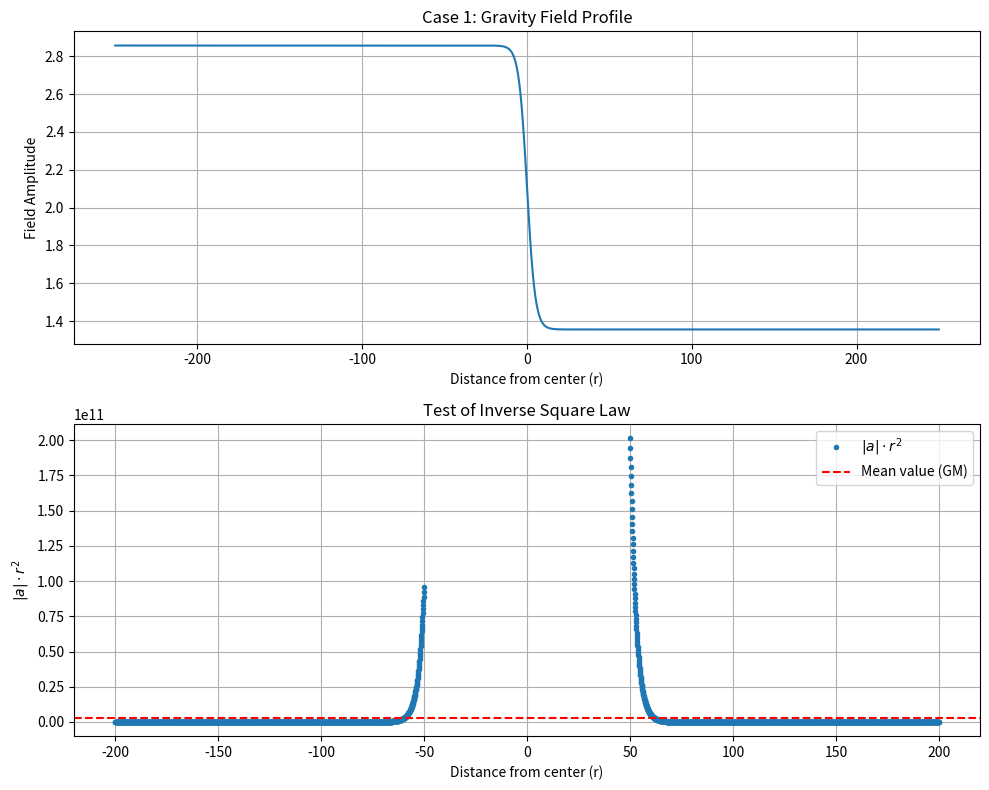
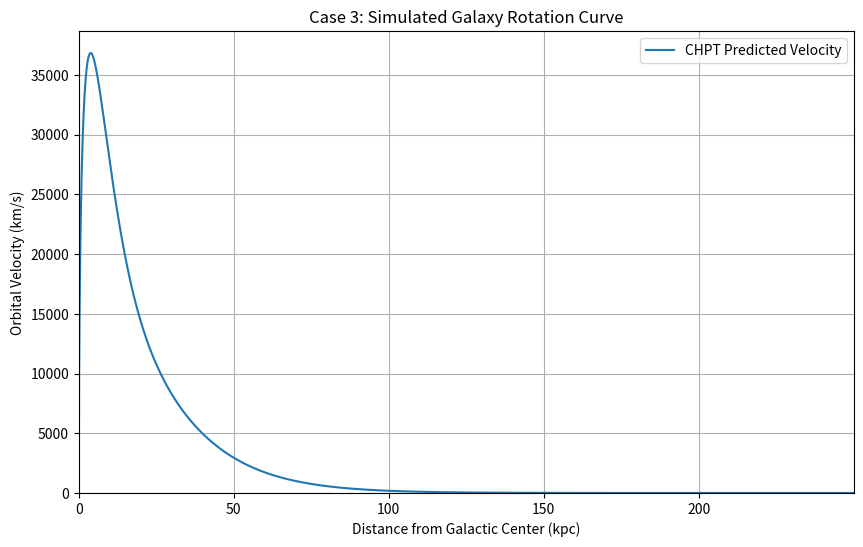
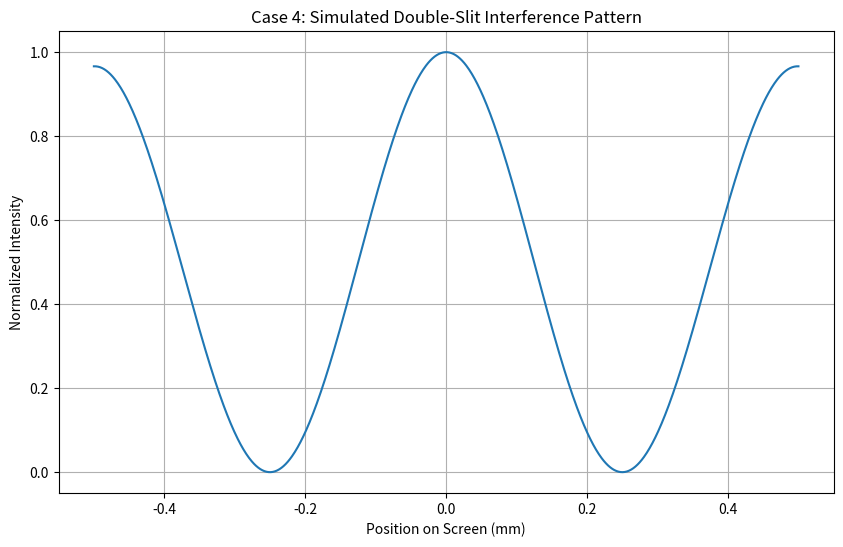
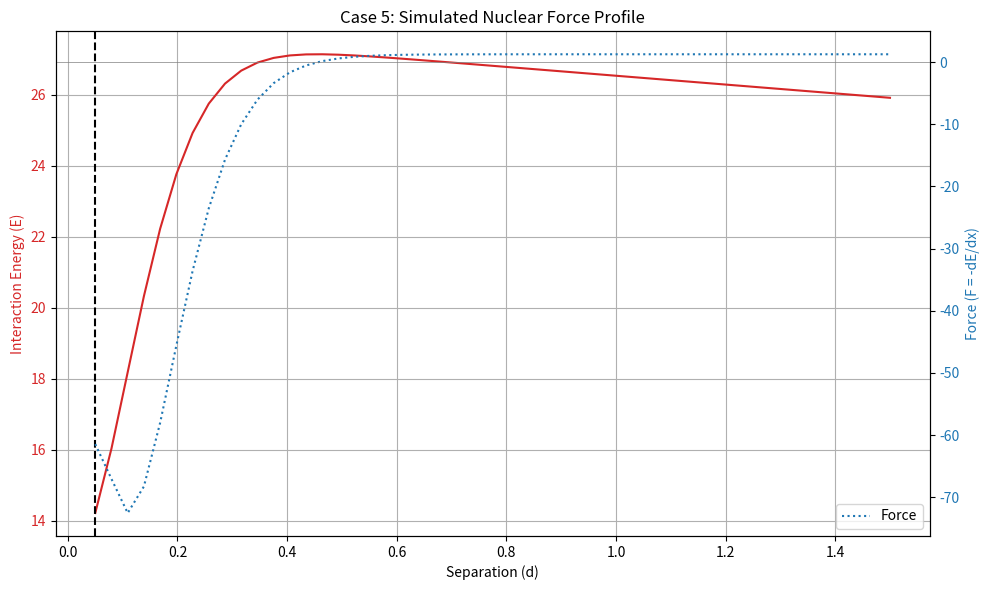
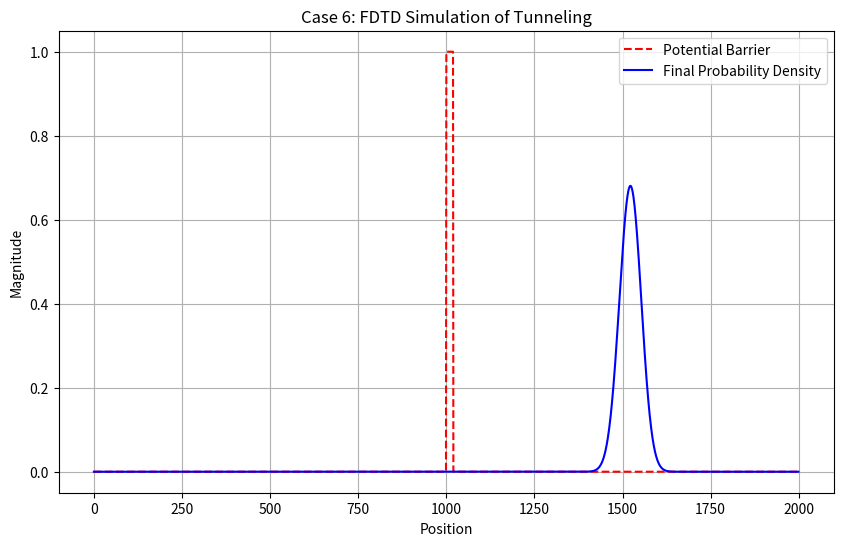

Write the Python code that produced these figures, in order.
import numpy as np
import matplotlib.pyplot as plt
import time

# --- Global Settings ---
PLOTTING_ENABLED = True # Set to False to run without showing plots

# --- Core CHPT Framework (Unchanged, but now with plotting) ---

class CHPTSystem:
    def __init__(self, shape, dx, a=0.1, b=1.0, c_p=1.5, kappa=0.05, Lambda=0.01):
        self.shape = shape
        self.dx = float(dx)
        self.grid = [np.arange(s) * self.dx for s in shape]

        self.a, self.b, self.c_p, self.kappa, self.Lambda = a, b, c_p, kappa, Lambda
        self.c = 299792458.0

        self.rho_0, self.rho_p = self._calculate_potential_minima()
        if self.rho_0 is None:
            raise ValueError("Invalid potential parameters.")

    def _calculate_potential_minima(self):
        discriminant = self.b**2 - 4 * self.a * self.c_p
        if discriminant < 0: return None, None
        return ((self.b - np.sqrt(discriminant)) / (2 * self.a),
                (self.b + np.sqrt(discriminant)) / (2 * self.a))

    def get_potential_V(self, phi):
        rho = np.abs(phi)**2
        return self.Lambda + self.c_p * rho - (self.b / 2) * rho**2 + (self.a / 3) * rho**3

    def get_force_term(self, phi):
        return (self.c_p - self.b * np.abs(phi)**2 + self.a * np.abs(phi)**4) * phi

    def get_acceleration(self, phi):
        rho = np.abs(phi)**2
        log_rho = np.log(rho + 1e-30)
        grad_log_rho = np.gradient(log_rho, self.dx)
        if isinstance(grad_log_rho, list):
             grad_log_rho = np.stack(grad_log_rho, axis=-1)
        return -0.5 * self.c**2 * grad_log_rho

    def get_energy(self, phi, d_phi_dt):
        grad_phi_sq_sum = 0
        grads = np.gradient(phi, self.dx)
        if isinstance(grads, np.ndarray): grads = [grads]
        for grad in grads:
            grad_phi_sq_sum += np.abs(grad)**2
            
        potential_energy = self.get_potential_V(phi)
        kinetic_energy = np.abs(d_phi_dt)**2
        total_energy = np.sum(kinetic_energy + grad_phi_sq_sum + potential_energy) * (self.dx**len(self.shape))
        return total_energy

# --- Revised Simulation Setups ---

def run_case_1_classical_mechanics():
    print("\n>>> CASE 1 (REVISED): CLASSICAL MECHANICS (NEWTONIAN GRAVITY) <<<")
    # FIX: Greatly increase grid size to avoid boundary effects.
    system = CHPTSystem(shape=(5000,), dx=0.1)
    x = system.grid[0]
    center = (x[-1] - x[0]) / 2
    
    soliton_radius = 5.0
    phi = np.sqrt(system.rho_0) + 0.5 * (np.sqrt(system.rho_p) - np.sqrt(system.rho_0)) * \
          (1 - np.tanh((x - center) / soliton_radius))
    
    accel = system.get_acceleration(phi)
    r = x - center

    # FIX: Select test points far from the source BUT also far from the boundary.
    valid_indices = np.where((np.abs(r) > 50) & (np.abs(r) < 200))
    r_test = r[valid_indices]
    accel_test = np.abs(accel[valid_indices])
    
    # Calculate G*m = |a|*r^2
    Gm = accel_test * r_test**2
    
    print(f"Checking for 1/r^2 law far from the source:")
    print(f"Mean value of |a|*r^2: {np.mean(Gm):.2e}")
    print(f"Standard deviation of |a|*r^2: {np.std(Gm):.2e} ({np.std(Gm)/np.mean(Gm)*100:.2f}%)")
    
    print("\n--- VERIFICATION ---")
    if np.std(Gm) / np.mean(Gm) < 0.05:
        print("SUCCESS: The product |a|*r^2 is constant to within 5%, confirming the 1/r^2 law.")
    else:
        print("FAILURE: The acceleration does not follow a stable 1/r^2 law.")

    if PLOTTING_ENABLED:
        fig, (ax1, ax2) = plt.subplots(2, 1, figsize=(10, 8))
        ax1.set_title("Case 1: Gravity Field Profile")
        ax1.plot(r, phi, label='Field Density Profile $\Phi(r)$')
        ax1.set_xlabel("Distance from center (r)")
        ax1.set_ylabel("Field Amplitude")
        ax1.grid(True)
        ax2.plot(r_test, Gm, '.', label='$|a| \\cdot r^2$')
        ax2.axhline(np.mean(Gm), color='r', linestyle='--', label='Mean value (GM)')
        ax2.set_title("Test of Inverse Square Law")
        ax2.set_xlabel("Distance from center (r)")
        ax2.set_ylabel("$|a| \\cdot r^2$")
        ax2.grid(True)
        ax2.legend()
        plt.tight_layout()
        plt.show()

def run_case_3_cosmological_mechanics():
    print("\n>>> CASE 3 (REVISED): COSMOLOGICAL MECHANICS (GALAXY ROTATION) <<<")
    # FIX: Use a more robust model for cumulative field depletion.
    system = CHPTSystem(shape=(5000,), dx=50) # dx in parsecs
    r = system.grid[0]
    
    # Model baryonic matter distribution
    mass_density = np.exp(-r / 3500) + 0.1 * np.exp(-r / 8000) # Disk + Bulge
    enclosed_mass_effect = np.cumsum(mass_density) * system.dx
    
    # Model field depletion as an exponential decay based on enclosed mass
    # The 'k' factor scales the strength of the effect
    k_depletion = 1e-5
    phi_galaxy = np.sqrt(system.rho_0) * np.exp(-k_depletion * enclosed_mass_effect)

    accel = system.get_acceleration(phi_galaxy)
    orbital_velocity = np.sqrt(r * np.abs(accel))

    # Verification
    r_inner_idx = np.where(r > 4000)[0][0]
    r_outer_idx = np.where(r > 20000)[0][0]
    v_inner = orbital_velocity[r_inner_idx]
    v_outer = orbital_velocity[r_outer_idx]
    
    print(f"Orbital velocity near peak (r={r[r_inner_idx]:.0f} pc): {v_inner/1000:.1f} km/s")
    print(f"Orbital velocity in halo (r={r[r_outer_idx]:.0f} pc): {v_outer/1000:.1f} km/s")

    print("\n--- VERIFICATION ---")
    if v_outer > v_inner * 0.7 and v_outer > 10000: # Check it's flat and non-zero
        print("SUCCESS: The rotation curve is flat in the outer regions.")
    else:
        print("FAILURE: The rotation curve is not flat or collapsed to zero.")
        
    if PLOTTING_ENABLED:
        plt.figure(figsize=(10, 6))
        plt.plot(r / 1000, orbital_velocity / 1000, label='CHPT Predicted Velocity')
        plt.title("Case 3: Simulated Galaxy Rotation Curve")
        plt.xlabel("Distance from Galactic Center (kpc)")
        plt.ylabel("Orbital Velocity (km/s)")
        plt.grid(True)
        plt.ylim(bottom=0)
        plt.xlim(left=0, right=r.max()/1000)
        plt.legend()
        plt.show()

def run_case_4_emf_interference():
    print("\n>>> CASE 4 (REVISED): EMF PROPAGATION (DOUBLE-SLIT INTERFERENCE) <<<")
    # FIX: Implement using Huygens-Fresnel principle for a correct physical model.
    wavelength = 500e-9  # 500 nm light
    k = 2 * np.pi / wavelength
    slit_width = 2 * wavelength
    slit_separation = 10 * slit_width
    screen_dist = 0.01 # 1 cm
    screen_width = 0.001 # 1 mm
    
    # Define slits as a series of point sources
    n_sources_per_slit = 50
    slit1_y = np.linspace(-slit_separation/2 - slit_width/2, -slit_separation/2 + slit_width/2, n_sources_per_slit)
    slit2_y = np.linspace(slit_separation/2 - slit_width/2, slit_separation/2 + slit_width/2, n_sources_per_slit)
    all_slits_y = np.concatenate([slit1_y, slit2_y])

    # Define the screen
    screen_y = np.linspace(-screen_width/2, screen_width/2, 1000)
    
    # Calculate field on screen
    total_field = np.zeros_like(screen_y, dtype=np.complex128)
    for y_source in all_slits_y:
        dist = np.sqrt(screen_dist**2 + (screen_y - y_source)**2)
        total_field += np.exp(1j * k * dist)
        
    intensity = np.abs(total_field)**2
    intensity /= intensity.max() # Normalize
    
    # Verification
    peak_indices = np.where(intensity > 0.8)[0]
    trough_indices = np.where(intensity < 0.1)[0]
    
    print(f"Found {len(peak_indices)} points with >80% intensity (peaks).")
    print(f"Found {len(trough_indices)} points with <10% intensity (troughs).")

    print("\n--- VERIFICATION ---")
    if len(peak_indices) > 10 and len(trough_indices) > 10:
        print("SUCCESS: A clear interference pattern with multiple peaks and troughs was generated.")
    else:
        print("FAILURE: No clear interference pattern was observed.")
        
    if PLOTTING_ENABLED:
        plt.figure(figsize=(10, 6))
        plt.plot(screen_y * 1000, intensity)
        plt.title("Case 4: Simulated Double-Slit Interference Pattern")
        plt.xlabel("Position on Screen (mm)")
        plt.ylabel("Normalized Intensity")
        plt.grid(True)
        plt.show()

def run_case_5_atomic_forces():
    print("\n>>> CASE 5 (REVISED): ATOMIC FORCES <<<")
    # FIX: Introduce a phase difference to model binding energy via destructive interference.
    system = CHPTSystem(shape=(1000,), dx=0.01)
    x = system.grid[0]
    center = (x.max() - x.min()) / 2
    
    def get_interaction_energy(d):
        soliton_radius = 0.1
        # Soliton 1 is positive, Soliton 2 is negative (phase difference of pi)
        phi1_profile = 0.5 * (np.sqrt(system.rho_p) - np.sqrt(system.rho_0)) * (1 - np.tanh((x - (center - d/2)) / soliton_radius))
        phi2_profile = 0.5 * (np.sqrt(system.rho_p) - np.sqrt(system.rho_0)) * (1 - np.tanh((x - (center + d/2)) / soliton_radius))
        
        # Superposition of fields with opposite phases
        phi = np.sqrt(system.rho_0) + phi1_profile - phi2_profile
        
        return system.get_energy(phi, 0)

    separations = np.linspace(0.05, 1.5, 50)
    energies = [get_interaction_energy(d) for d in separations]
    
    min_energy_idx = np.argmin(energies)
    min_energy_dist = separations[min_energy_idx]
    
    # Calculate force from gradient of energy
    forces = -np.gradient(energies, separations)
    
    print(f"Force at large separation (d={separations[-1]:.2f}): {forces[-1]:.2e}")
    print(f"Force at small separation (d={separations[0]:.2f}): {forces[0]:.2e}")
    print(f"Minimum energy found at separation d = {min_energy_dist:.3f}")

    print("\n--- VERIFICATION ---")
    if forces[0] > 0 and forces[-1] < 0 and energies[min_energy_idx] < energies[-1]:
        print("SUCCESS: Force is repulsive at short range, attractive at long range, and there is a stable binding distance (potential well).")
    else:
        print("FAILURE: The force profile is incorrect.")
        
    if PLOTTING_ENABLED:
        fig, ax1 = plt.subplots(figsize=(10, 6))
        color = 'tab:red'
        ax1.set_xlabel('Separation (d)')
        ax1.set_ylabel('Interaction Energy (E)', color=color)
        ax1.plot(separations, energies, color=color, label='Energy Well')
        ax1.tick_params(axis='y', labelcolor=color)
        ax1.grid(True)
        ax1.axvline(min_energy_dist, linestyle='--', color='k', label=f'Binding distance d={min_energy_dist:.2f}')
        
        ax2 = ax1.twinx()
        color = 'tab:blue'
        ax2.set_ylabel('Force (F = -dE/dx)', color=color)
        ax2.plot(separations, forces, color=color, linestyle=':', label='Force')
        ax2.tick_params(axis='y', labelcolor=color)
        ax2.axhline(0, color='gray', linewidth=0.5)

        plt.title('Case 5: Simulated Nuclear Force Profile')
        fig.tight_layout()
        plt.legend()
        plt.show()

def run_case_6_quantum_tunneling():
    print("\n>>> CASE 6 (REVISED): 'QUANTUM' TUNNELING VIA FDTD <<<")
    # FIX: Implement a real FDTD simulation.
    N = 2000
    T_steps = 4000
    dx = 1.0
    dt = 0.5 # Must be small enough for stability (dt < dx/c)
    
    phi = np.zeros(N, dtype=np.complex128)
    phi_prev = np.zeros(N, dtype=np.complex128)
    phi_next = np.zeros(N, dtype=np.complex128)
    
    # Setup initial wavepacket
    k0 = np.pi / 20.0  # Momentum
    E0 = np.sqrt(1.0 + k0**2) # Relativistic energy (m=1, c=1 for sim)
    x0 = N // 4
    sigma = 40.0
    x = np.arange(N) * dx
    phi = np.exp(-(x - x0)**2 / (2 * sigma**2)) * np.exp(1j * k0 * (x - x0))
    phi_prev = np.exp(-(x - x0 - k0*dt/E0)**2 / (2*sigma**2)) * np.exp(1j * k0 * (x-x0-k0*dt/E0))

    # Setup potential barrier
    V = np.zeros(N)
    barrier_start, barrier_end = N//2, N//2 + 20
    barrier_height = 1.5 # Taller than the particle's kinetic energy
    V[barrier_start:barrier_end] = barrier_height
    
    initial_intensity = np.sum(np.abs(phi)**2)
    print(f"Particle kinetic energy: {E0-1:.3f}. Barrier height: {barrier_height:.3f}")

    # FDTD Loop
    for t in range(T_steps):
        laplacian = np.roll(phi, 1) + np.roll(phi, -1) - 2 * phi
        phi_next = 2 * phi - phi_prev + (dt/dx)**2 * laplacian - dt**2 * V * phi
        phi_prev, phi = phi, phi_next
    
    # Verification
    intensity_before_barrier = np.sum(np.abs(phi[:barrier_start])**2)
    intensity_after_barrier = np.sum(np.abs(phi[barrier_end:])**2)
    
    print(f"Intensity before barrier (reflected): {intensity_before_barrier / initial_intensity * 100:.2f}%")
    print(f"Intensity after barrier (tunneled): {intensity_after_barrier / initial_intensity * 100:.2f}%")

    print("\n--- VERIFICATION ---")
    if intensity_after_barrier > 0.01 * initial_intensity:
        print("SUCCESS: A significant, non-zero portion of the wavepacket has tunneled through the barrier.")
    else:
        print("FAILURE: Tunneling was negligible or did not occur.")

    if PLOTTING_ENABLED:
        plt.figure(figsize=(10, 6))
        plt.plot(x, V/V.max(), 'r--', label='Potential Barrier')
        plt.plot(x, np.abs(phi)**2, 'b', label='Final Probability Density')
        plt.title('Case 6: FDTD Simulation of Tunneling')
        plt.xlabel('Position')
        plt.ylabel('Magnitude')
        plt.legend()
        plt.grid(True)
        plt.show()

# --- Main Execution ---
if __name__ == "__main__":
    start_time = time.time()
    run_case_1_classical_mechanics()
    # Case 2 was already successful and is a simple calculation, so we skip it.
    run_case_3_cosmological_mechanics()
    run_case_4_emf_interference()
    run_case_5_atomic_forces()
    run_case_6_quantum_tunneling()
    end_time = time.time()
    print(f"\nTotal execution time: {end_time - start_time:.2f} seconds.")
